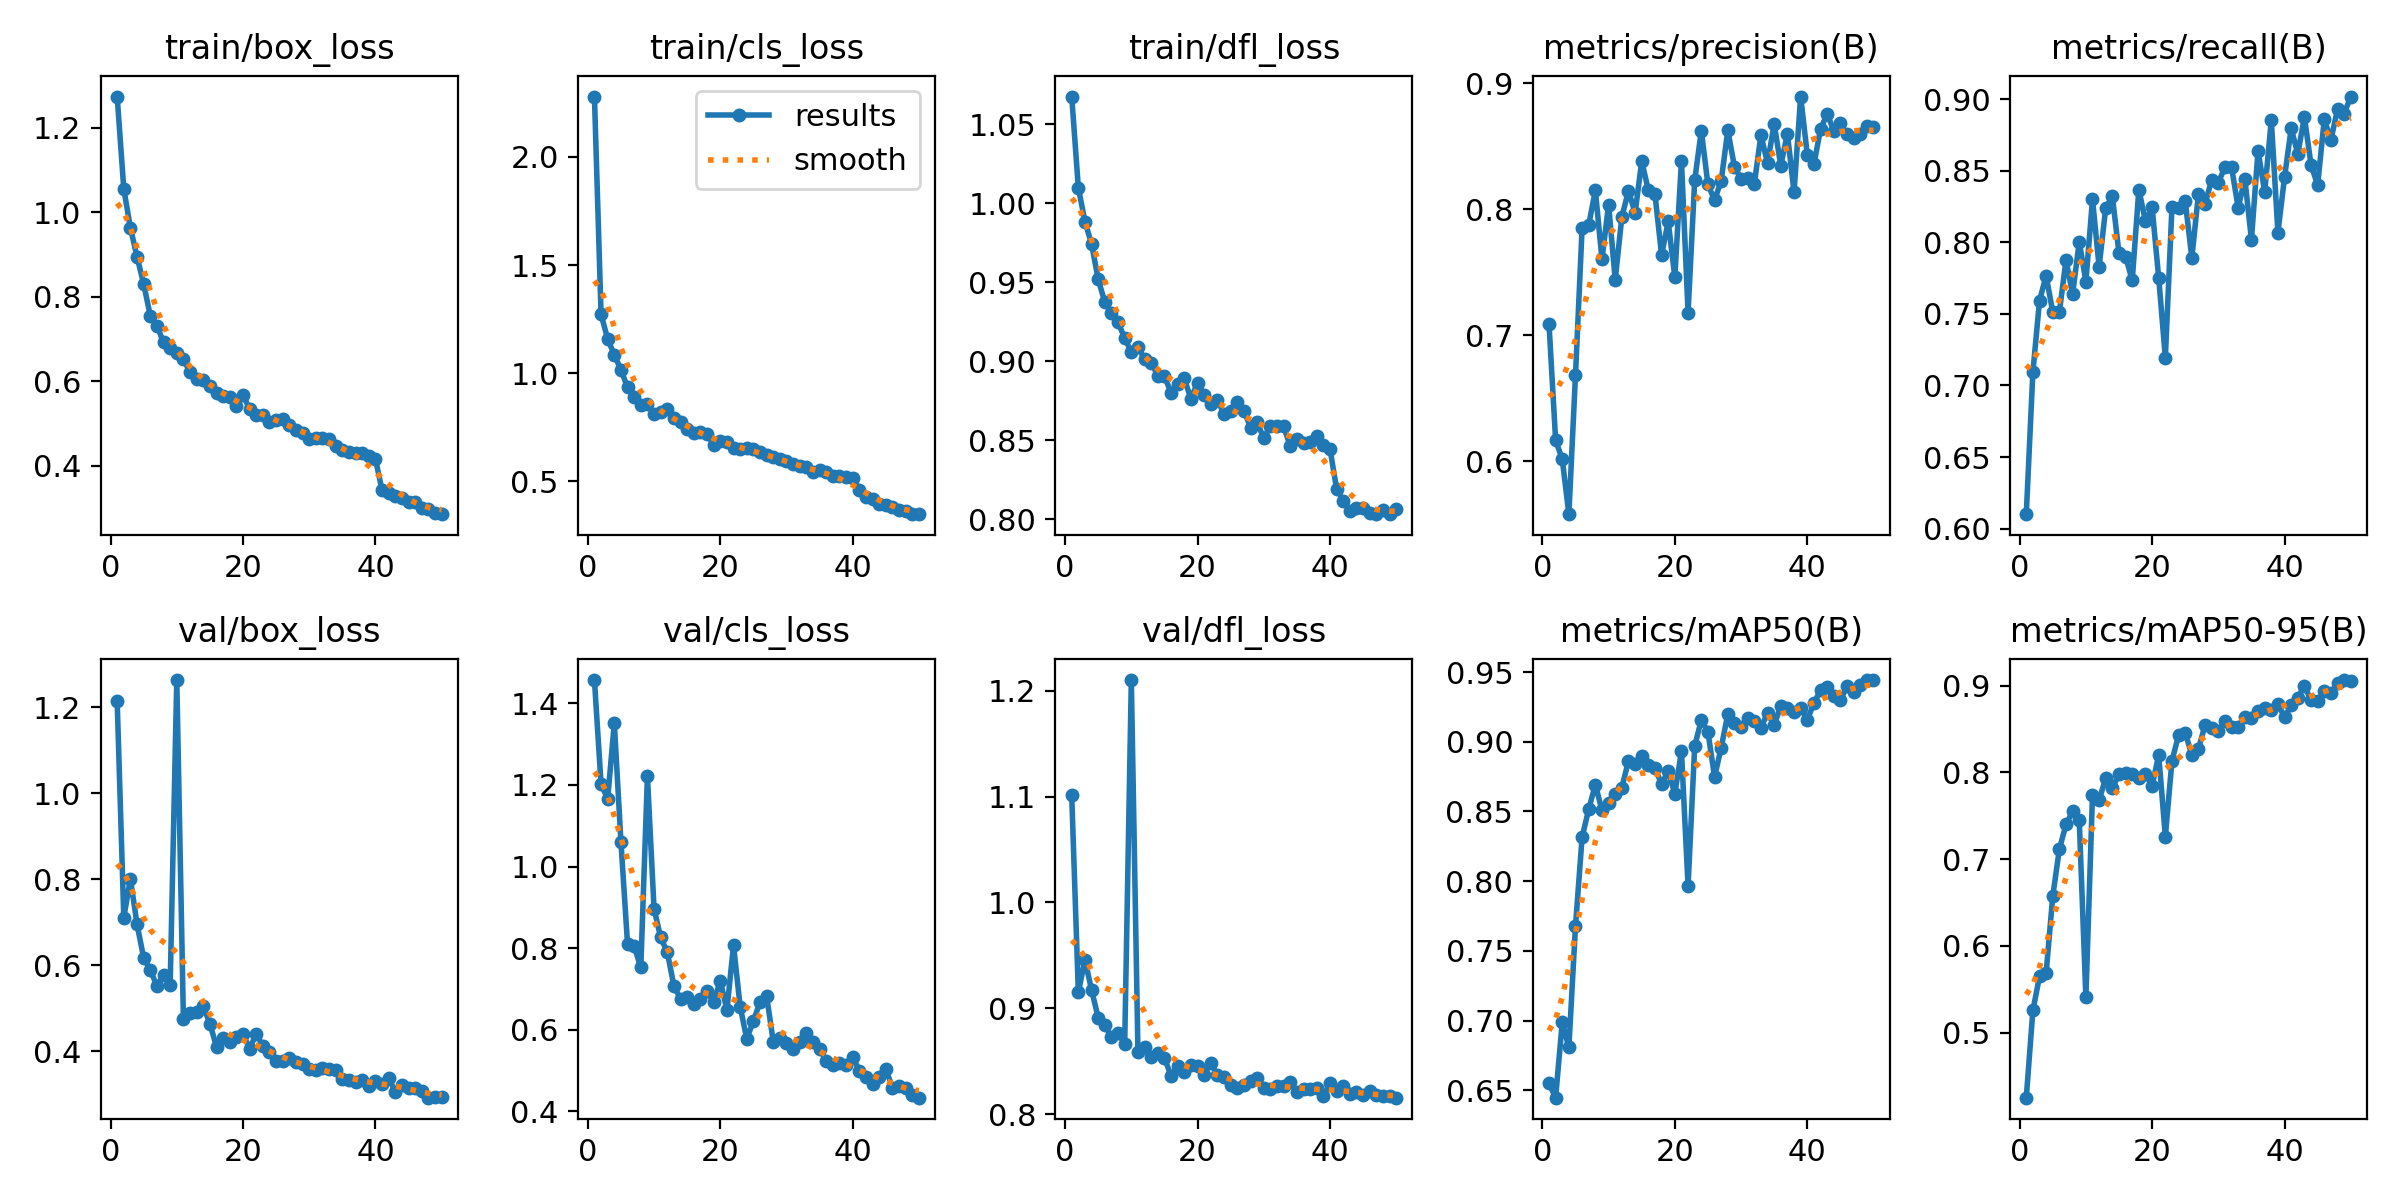

Data behind this chart, as committed beside it:
epoch, time, train/box_loss, train/cls_loss, train/dfl_loss, metrics/precision(B), metrics/recall(B), metrics/mAP50(B), metrics/mAP50-95(B), val/box_loss, val/cls_loss, val/dfl_loss, lr/pg0, lr/pg1, lr/pg2
1, 69.81, 1.274, 2.279, 1.068, 0.7093, 0.6101, 0.655, 0.4251, 1.213, 1.457, 1.101, 0.0006612, 0.0006612, 0.0006612
2, 134.8, 1.055, 1.272, 1.01, 0.6169, 0.7094, 0.6448, 0.5257, 0.7108, 1.202, 0.9151, 0.001302, 0.001302, 0.001302
3, 198.7, 0.9633, 1.158, 0.9884, 0.6018, 0.7592, 0.6989, 0.5648, 0.8007, 1.166, 0.9459, 0.001916, 0.001916, 0.001916
4, 262.5, 0.8949, 1.085, 0.9741, 0.5581, 0.7767, 0.6807, 0.569, 0.6951, 1.352, 0.9172, 0.001881, 0.001881, 0.001881
5, 328.4, 0.8306, 1.016, 0.9518, 0.6684, 0.7512, 0.7678, 0.6573, 0.617, 1.06, 0.8912, 0.001842, 0.001842, 0.001842
6, 393, 0.7554, 0.9341, 0.9373, 0.7852, 0.7512, 0.8316, 0.7116, 0.5887, 0.8092, 0.8845, 0.001802, 0.001802, 0.001802
7, 456.3, 0.7319, 0.889, 0.9307, 0.7876, 0.7876, 0.8516, 0.7399, 0.552, 0.8043, 0.8725, 0.001762, 0.001762, 0.001762
8, 521.3, 0.6926, 0.8552, 0.9245, 0.8151, 0.7639, 0.8693, 0.7552, 0.577, 0.753, 0.8764, 0.001723, 0.001723, 0.001723
9, 586, 0.6781, 0.8589, 0.9145, 0.7603, 0.8003, 0.8509, 0.7449, 0.5529, 1.222, 0.8666, 0.001683, 0.001683, 0.001683
10, 648.8, 0.668, 0.8128, 0.9057, 0.8038, 0.7725, 0.8563, 0.5407, 1.263, 0.8962, 1.21, 0.001644, 0.001644, 0.001644
11, 711.8, 0.6527, 0.8193, 0.9088, 0.7442, 0.8299, 0.8626, 0.7741, 0.4758, 0.826, 0.8588, 0.001604, 0.001604, 0.001604
12, 774.8, 0.6218, 0.8337, 0.9014, 0.794, 0.7829, 0.8671, 0.7681, 0.4883, 0.7899, 0.8631, 0.001564, 0.001564, 0.001564
13, 837.8, 0.6051, 0.7924, 0.8991, 0.8147, 0.8241, 0.8862, 0.7933, 0.4917, 0.7075, 0.8544, 0.001525, 0.001525, 0.001525
14, 900.7, 0.6044, 0.7747, 0.8909, 0.7972, 0.832, 0.8843, 0.7819, 0.5041, 0.6749, 0.8578, 0.001485, 0.001485, 0.001485
15, 963.6, 0.5891, 0.7418, 0.8905, 0.8382, 0.7924, 0.8895, 0.798, 0.4643, 0.679, 0.8534, 0.001446, 0.001446, 0.001446
16, 1027, 0.5729, 0.7242, 0.88, 0.8152, 0.79, 0.8831, 0.7995, 0.4105, 0.6626, 0.8359, 0.001406, 0.001406, 0.001406
17, 1090, 0.5646, 0.7275, 0.8858, 0.812, 0.7734, 0.8811, 0.7983, 0.4309, 0.6755, 0.8454, 0.001366, 0.001366, 0.001366
18, 1153, 0.5628, 0.7191, 0.889, 0.7638, 0.8368, 0.8698, 0.7933, 0.4222, 0.6943, 0.8397, 0.001327, 0.001327, 0.001327
19, 1217, 0.5414, 0.6699, 0.8761, 0.7904, 0.8146, 0.879, 0.7982, 0.4338, 0.6675, 0.8461, 0.001287, 0.001287, 0.001287
20, 1279, 0.5677, 0.6843, 0.8864, 0.7461, 0.8245, 0.8627, 0.7845, 0.4402, 0.72, 0.8451, 0.001248, 0.001248, 0.001248
21, 1342, 0.5346, 0.6837, 0.8787, 0.8385, 0.775, 0.8933, 0.8199, 0.406, 0.6484, 0.8371, 0.001208, 0.001208, 0.001208
22, 1404, 0.5212, 0.656, 0.8727, 0.718, 0.7195, 0.7965, 0.726, 0.441, 0.8068, 0.8487, 0.001168, 0.001168, 0.001168
23, 1467, 0.5213, 0.6474, 0.8753, 0.8229, 0.8248, 0.8969, 0.8134, 0.4122, 0.6567, 0.8367, 0.001129, 0.001129, 0.001129
24, 1529, 0.5029, 0.6526, 0.8666, 0.8623, 0.8241, 0.9157, 0.8428, 0.3988, 0.5774, 0.8351, 0.001089, 0.001089, 0.001089
25, 1591, 0.5097, 0.6488, 0.8682, 0.8197, 0.8287, 0.907, 0.8457, 0.3782, 0.6212, 0.8277, 0.00105, 0.00105, 0.00105
26, 1654, 0.5112, 0.6349, 0.8739, 0.8073, 0.7892, 0.8748, 0.8199, 0.3774, 0.6683, 0.8252, 0.00101, 0.00101, 0.00101
27, 1716, 0.4978, 0.6206, 0.8687, 0.8226, 0.8336, 0.8958, 0.8272, 0.3844, 0.6822, 0.8275, 0.0009704, 0.0009704, 0.0009704
28, 1778, 0.4843, 0.6104, 0.8579, 0.8627, 0.8267, 0.9198, 0.8545, 0.374, 0.5707, 0.8311, 0.0009308, 0.0009308, 0.0009308
29, 1840, 0.4785, 0.604, 0.8613, 0.834, 0.8438, 0.9136, 0.8514, 0.3697, 0.5788, 0.8339, 0.0008912, 0.0008912, 0.0008912
30, 1903, 0.464, 0.5937, 0.8512, 0.824, 0.8415, 0.9103, 0.8472, 0.3581, 0.5663, 0.825, 0.0008516, 0.0008516, 0.0008516
31, 1965, 0.4671, 0.5791, 0.8592, 0.825, 0.8526, 0.9171, 0.8596, 0.3564, 0.553, 0.8243, 0.000812, 0.000812, 0.000812
32, 2027, 0.4669, 0.5692, 0.8587, 0.8201, 0.8523, 0.9151, 0.8522, 0.3619, 0.5695, 0.827, 0.0007724, 0.0007724, 0.0007724
33, 2089, 0.4642, 0.5656, 0.8587, 0.8588, 0.8241, 0.9102, 0.8526, 0.3577, 0.5914, 0.8265, 0.0007328, 0.0007328, 0.0007328
34, 2151, 0.4469, 0.5411, 0.8461, 0.8367, 0.8445, 0.9207, 0.8642, 0.3575, 0.5689, 0.8309, 0.0006932, 0.0006932, 0.0006932
35, 2214, 0.4388, 0.5539, 0.8509, 0.8678, 0.8019, 0.9123, 0.8628, 0.3346, 0.5531, 0.8206, 0.0006536, 0.0006536, 0.0006536
36, 2276, 0.4329, 0.5437, 0.8479, 0.8347, 0.864, 0.9255, 0.8711, 0.3336, 0.5234, 0.8241, 0.000614, 0.000614, 0.000614
37, 2339, 0.4301, 0.5225, 0.8489, 0.8601, 0.8352, 0.924, 0.8743, 0.3274, 0.514, 0.8235, 0.0005744, 0.0005744, 0.0005744
38, 2402, 0.4296, 0.5238, 0.8529, 0.8135, 0.8851, 0.921, 0.8721, 0.3322, 0.5187, 0.8245, 0.0005348, 0.0005348, 0.0005348
39, 2464, 0.4225, 0.52, 0.8467, 0.8895, 0.8067, 0.9239, 0.8785, 0.3183, 0.5145, 0.8169, 0.0004952, 0.0004952, 0.0004952
40, 2526, 0.4167, 0.5158, 0.8444, 0.8435, 0.8455, 0.9158, 0.8636, 0.3306, 0.534, 0.8291, 0.0004556, 0.0004556, 0.0004556
41, 2619, 0.3422, 0.4617, 0.8191, 0.8358, 0.8794, 0.9275, 0.8772, 0.3233, 0.4984, 0.8218, 0.000416, 0.000416, 0.000416
42, 2681, 0.3351, 0.4276, 0.8117, 0.8635, 0.8618, 0.937, 0.8862, 0.3371, 0.4834, 0.8265, 0.0003764, 0.0003764, 0.0003764
43, 2744, 0.3278, 0.4164, 0.8054, 0.8757, 0.8875, 0.9396, 0.8996, 0.3058, 0.4658, 0.8187, 0.0003368, 0.0003368, 0.0003368
44, 2807, 0.3252, 0.3941, 0.8069, 0.8624, 0.8541, 0.9329, 0.8831, 0.321, 0.4849, 0.8209, 0.0002972, 0.0002972, 0.0002972
45, 2869, 0.3149, 0.3899, 0.8069, 0.8681, 0.8399, 0.9298, 0.8828, 0.3157, 0.5028, 0.8177, 0.0002576, 0.0002576, 0.0002576
46, 2931, 0.314, 0.383, 0.8036, 0.8596, 0.8859, 0.9398, 0.8942, 0.314, 0.4579, 0.8215, 0.000218, 0.000218, 0.000218
47, 2994, 0.3004, 0.3673, 0.8031, 0.8567, 0.8714, 0.9356, 0.8916, 0.307, 0.4608, 0.8183, 0.0001784, 0.0001784, 0.0001784
48, 3057, 0.2976, 0.3614, 0.8054, 0.8596, 0.8928, 0.9407, 0.9029, 0.2921, 0.4566, 0.8171, 0.0001388, 0.0001388, 0.0001388
49, 3119, 0.2887, 0.3482, 0.8034, 0.8658, 0.8898, 0.9443, 0.9064, 0.2928, 0.4388, 0.817, 9.92e-05, 9.92e-05, 9.92e-05
50, 3182, 0.2859, 0.3486, 0.8063, 0.8649, 0.9017, 0.9442, 0.9054, 0.2925, 0.4334, 0.8156, 5.96e-05, 5.96e-05, 5.96e-05
